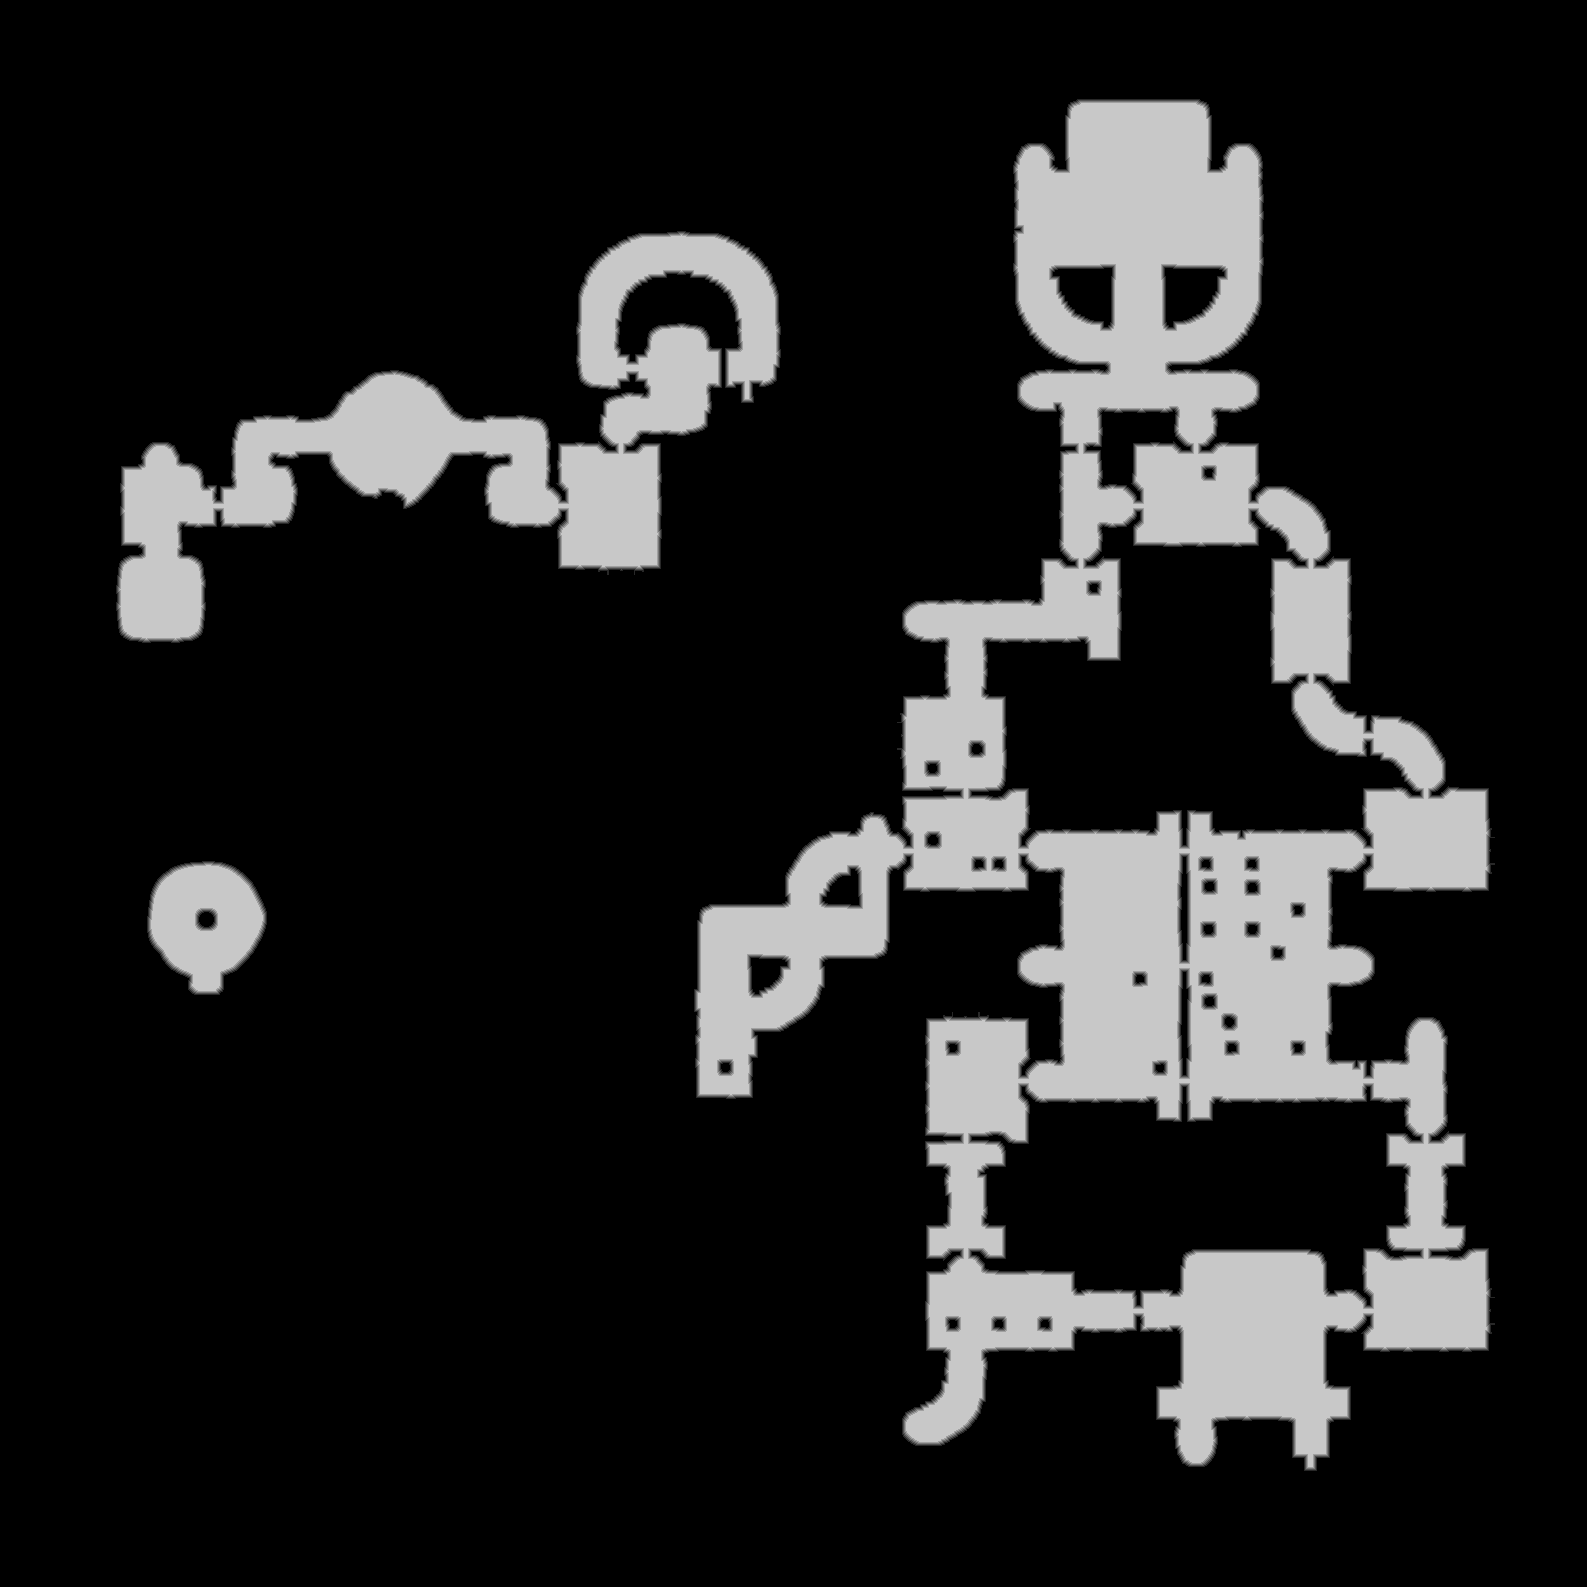

Values plotted in this chart, from the file beside it:
source	tdt_hull ranged
truth	truth_2de8cddb3f0.tsv
width	1587
height	1587
nibble	0	2053847
nibble	1	20508
nibble	2	20651
nibble	3	20909
nibble	4	21170
nibble	5	381484
